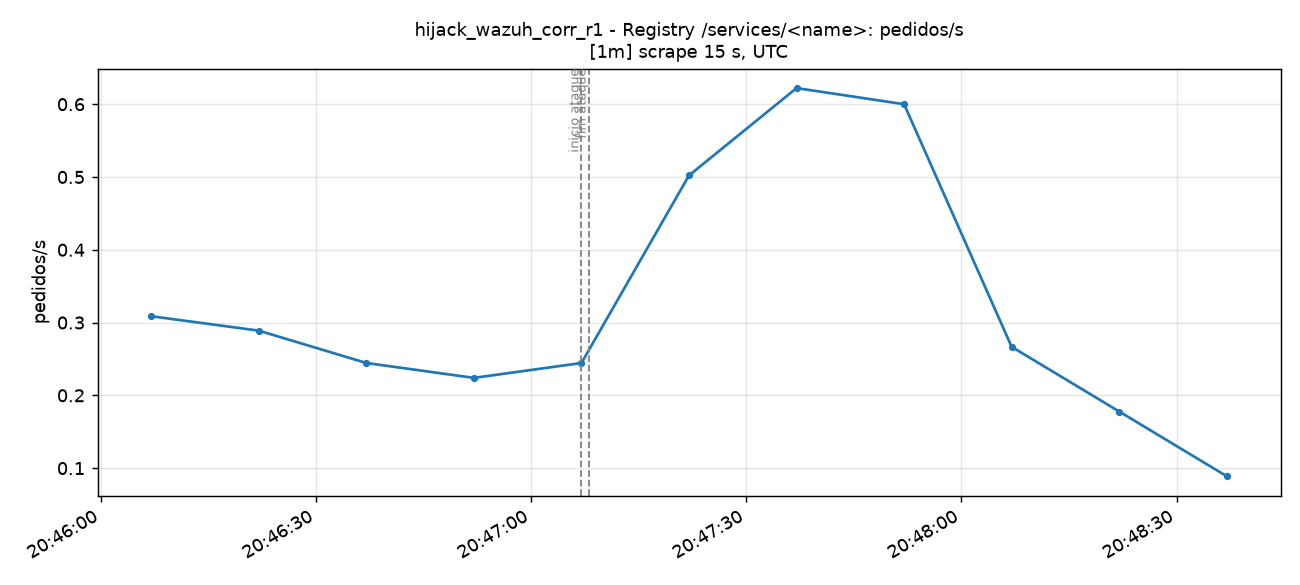

The data file committed next to this chart (first rows):
time_utc, serie, valor
2026-11-15T20:46:07+00:00, total, 0.3087
2026-11-15T20:46:22+00:00, total, 0.2889
2026-11-15T20:46:37+00:00, total, 0.2444
2026-11-15T20:46:52+00:00, total, 0.224
2026-11-15T20:47:07+00:00, total, 0.2444
2026-11-15T20:47:22+00:00, total, 0.5021
2026-11-15T20:47:37+00:00, total, 0.6221
2026-11-15T20:47:52+00:00, total, 0.6
2026-11-15T20:48:07+00:00, total, 0.2667
2026-11-15T20:48:22+00:00, total, 0.1778
2026-11-15T20:48:37+00:00, total, 0.08889
